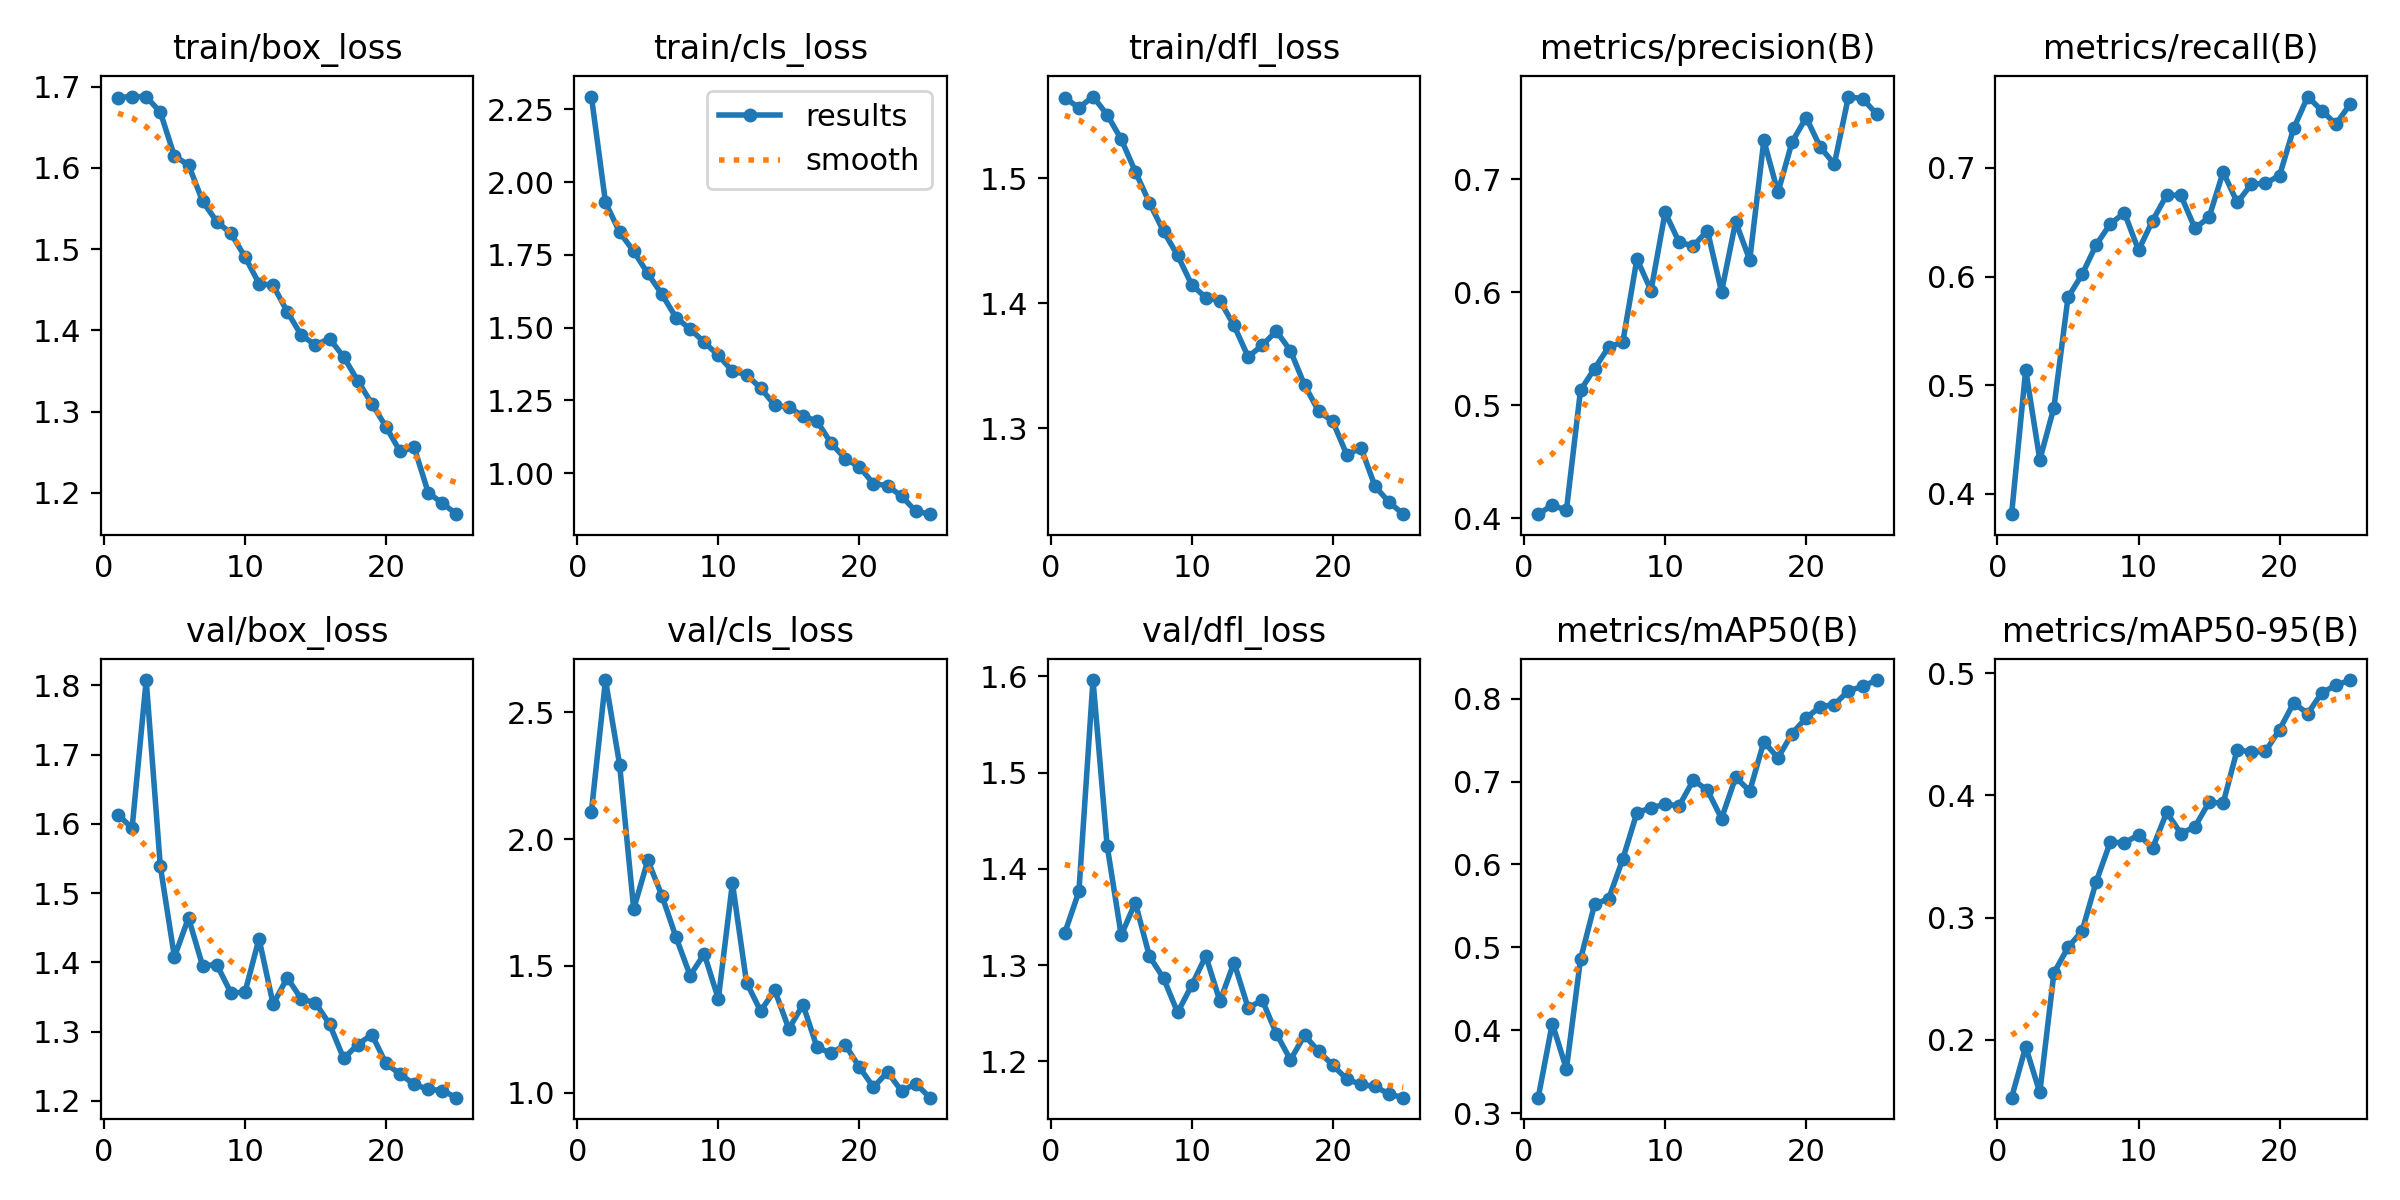

Source data for this figure (header and first rows):
epoch, time, train/box_loss, train/cls_loss, train/dfl_loss, metrics/precision(B), metrics/recall(B), metrics/mAP50(B), metrics/mAP50-95(B), val/box_loss, val/cls_loss, val/dfl_loss, lr/pg0, lr/pg1, lr/pg2
1, 11.77, 1.687, 2.294, 1.565, 0.4035, 0.3813, 0.3185, 0.1525, 1.613, 2.108, 1.333, 0.0006597, 0.0006597, 0.0006597
2, 21.2, 1.688, 1.931, 1.557, 0.4115, 0.5143, 0.408, 0.1942, 1.594, 2.628, 1.376, 0.001274, 0.001274, 0.001274
3, 30.5, 1.688, 1.828, 1.566, 0.4069, 0.4313, 0.3531, 0.1567, 1.808, 2.294, 1.596, 0.001835, 0.001835, 0.001835
4, 39.75, 1.669, 1.762, 1.551, 0.5133, 0.4794, 0.4855, 0.2545, 1.539, 1.725, 1.424, 0.001762, 0.001762, 0.001762
5, 49.02, 1.615, 1.686, 1.531, 0.5325, 0.5808, 0.5519, 0.2757, 1.408, 1.916, 1.331, 0.001683, 0.001683, 0.001683
6, 58.3, 1.604, 1.614, 1.506, 0.5517, 0.602, 0.5588, 0.289, 1.464, 1.777, 1.365, 0.001604, 0.001604, 0.001604
7, 67.64, 1.559, 1.534, 1.481, 0.5559, 0.6293, 0.6066, 0.3295, 1.395, 1.613, 1.309, 0.001525, 0.001525, 0.001525
8, 76.92, 1.534, 1.495, 1.458, 0.6296, 0.6485, 0.6624, 0.3619, 1.397, 1.462, 1.286, 0.001446, 0.001446, 0.001446
9, 86.22, 1.519, 1.45, 1.438, 0.6016, 0.6586, 0.6685, 0.361, 1.356, 1.547, 1.251, 0.001366, 0.001366, 0.001366
10, 95.54, 1.491, 1.405, 1.415, 0.6708, 0.6242, 0.6726, 0.3678, 1.356, 1.37, 1.279, 0.001287, 0.001287, 0.001287
11, 104.9, 1.458, 1.35, 1.405, 0.6443, 0.6515, 0.671, 0.3569, 1.434, 1.827, 1.309, 0.001208, 0.001208, 0.001208
12, 114.1, 1.455, 1.338, 1.402, 0.6412, 0.675, 0.7018, 0.3862, 1.339, 1.434, 1.262, 0.001129, 0.001129, 0.001129
13, 123.5, 1.423, 1.292, 1.382, 0.6548, 0.6747, 0.6897, 0.3689, 1.378, 1.322, 1.303, 0.00105, 0.00105, 0.00105
14, 132.8, 1.394, 1.234, 1.357, 0.6005, 0.6444, 0.6555, 0.3743, 1.347, 1.404, 1.255, 0.0009704, 0.0009704, 0.0009704
15, 142.1, 1.382, 1.226, 1.367, 0.6626, 0.6545, 0.7053, 0.3945, 1.342, 1.251, 1.263, 0.0008912, 0.0008912, 0.0008912
16, 151.7, 1.39, 1.197, 1.378, 0.6287, 0.6962, 0.6886, 0.3937, 1.311, 1.347, 1.229, 0.000812, 0.000812, 0.000812
17, 161, 1.367, 1.178, 1.362, 0.7346, 0.6682, 0.7482, 0.4376, 1.261, 1.178, 1.201, 0.0007328, 0.0007328, 0.0007328
18, 170.2, 1.338, 1.102, 1.335, 0.6885, 0.6848, 0.7286, 0.4354, 1.281, 1.155, 1.227, 0.0006536, 0.0006536, 0.0006536
19, 179.4, 1.31, 1.049, 1.314, 0.7331, 0.6859, 0.758, 0.4361, 1.296, 1.188, 1.21, 0.0005744, 0.0005744, 0.0005744
20, 188.7, 1.282, 1.021, 1.306, 0.7549, 0.6929, 0.777, 0.454, 1.254, 1.1, 1.196, 0.0004952, 0.0004952, 0.0004952
21, 197.9, 1.251, 0.9636, 1.279, 0.7286, 0.7364, 0.7903, 0.4758, 1.238, 1.021, 1.181, 0.000416, 0.000416, 0.000416
22, 207.2, 1.256, 0.9566, 1.284, 0.7137, 0.7657, 0.7931, 0.4671, 1.224, 1.081, 1.176, 0.0003368, 0.0003368, 0.0003368
23, 216.4, 1.2, 0.9197, 1.254, 0.7734, 0.7525, 0.8096, 0.4842, 1.216, 1.005, 1.174, 0.0002576, 0.0002576, 0.0002576
24, 225.6, 1.187, 0.869, 1.241, 0.7715, 0.7404, 0.8149, 0.4903, 1.215, 1.035, 1.166, 0.0001784, 0.0001784, 0.0001784
25, 234.9, 1.174, 0.8585, 1.231, 0.7579, 0.7586, 0.8226, 0.4946, 1.204, 0.9797, 1.162, 9.92e-05, 9.92e-05, 9.92e-05
